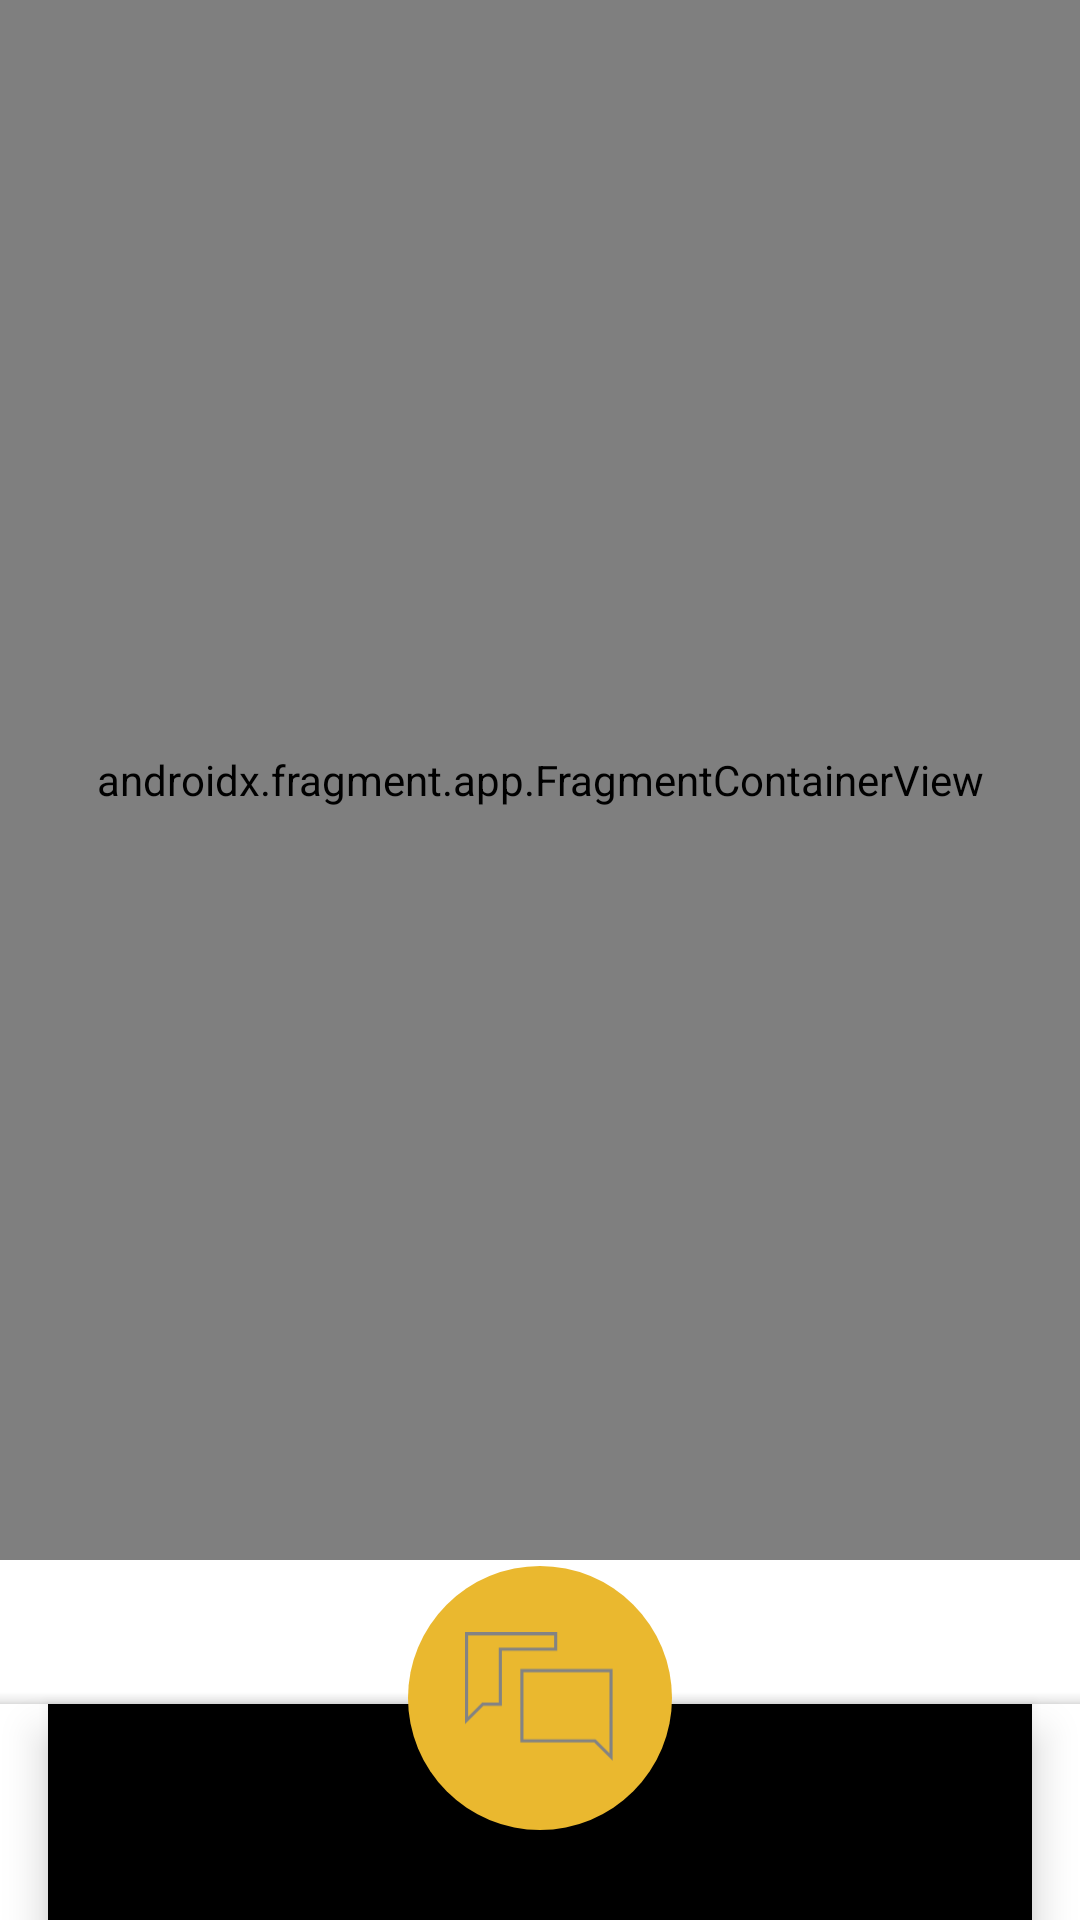

Layout XML and referenced resources for this Android screen:
<!-- AndroidManifest.xml: application theme Theme.TUTU -->
<!-- res/layout/activity_main.xml -->
<?xml version="1.0" encoding="utf-8"?>
<androidx.constraintlayout.widget.ConstraintLayout xmlns:android="http://schemas.android.com/apk/res/android"
    xmlns:app="http://schemas.android.com/apk/res-auto"
    xmlns:tools="http://schemas.android.com/tools"
    android:id="@+id/container"
    android:layout_width="match_parent"
    android:layout_height="match_parent"
    android:background="@color/white">

    <FrameLayout
        android:id="@+id/fl_fragment"
        android:layout_width="match_parent"
        android:layout_height="0dp"
        app:layout_constraintBottom_toTopOf="@id/coordinator"
        app:layout_constraintEnd_toEndOf="parent"
        app:layout_constraintStart_toStartOf="parent"
        app:layout_constraintTop_toTopOf="parent">

        <androidx.fragment.app.FragmentContainerView
            android:id="@+id/nav_host_fragment_activity_main"
            android:name="androidx.navigation.fragment.NavHostFragment"
            android:layout_width="match_parent"
            android:layout_height="match_parent"
            app:defaultNavHost="true"
            app:navGraph="@navigation/mobile_navigation" />
    </FrameLayout>
    
    <androidx.coordinatorlayout.widget.CoordinatorLayout
        android:id="@+id/coordinator"
        android:layout_width="match_parent"
        android:layout_height="120dp"
        app:layout_constraintBottom_toBottomOf="parent"
        app:layout_constraintStart_toStartOf="parent"
        app:layout_constraintEnd_toEndOf="parent">

        <com.google.android.material.bottomappbar.BottomAppBar
            android:id="@+id/bottom_app_bar"
            android:layout_width="match_parent"
            android:layout_height="72dp"
            tools:ignore="BottomAppBar"
            app:contentInsetStart="0dp"
            app:fabCradleMargin="-25dp"
            android:backgroundTint="@color/white"
            android:layout_gravity="bottom">

            <com.google.android.material.bottomnavigation.BottomNavigationView
                android:id="@+id/nav_view"
                android:layout_width="match_parent"
                android:layout_height="match_parent"
                android:background="@drawable/bg_transparent"
                app:menu="@menu/bottom_nav_menu"
                android:layout_marginHorizontal="16dp"
                app:itemIconSize="40dp"
                app:itemTextColor="@color/black"
                app:itemIconTint="@color/bottomnav_item_color_selector"/>
        </com.google.android.material.bottomappbar.BottomAppBar>

        <com.google.android.material.floatingactionbutton.FloatingActionButton
            android:id="@+id/message_fab"
            android:layout_width="88dp"
            android:layout_height="88dp"
            android:contentDescription="@string/message"
            android:backgroundTint="@color/dark_yellow"
            android:outlineAmbientShadowColor="@android:color/transparent"
            android:outlineSpotShadowColor="@android:color/transparent"
            app:borderWidth="0dp"
            app:fabCustomSize="88dp"
            app:maxImageSize="50dp"
            app:tint="@color/bottomnav_item_color_selector"
            app:layout_anchor="@id/bottom_app_bar"
            android:src="@drawable/ic_message"
            android:layout_marginBottom="30dp"/>
    </androidx.coordinatorlayout.widget.CoordinatorLayout>
</androidx.constraintlayout.widget.ConstraintLayout>
<!-- resources referenced by this layout -->
<resources>
  <color name="black">#FF000000</color>
  <color name="dark_yellow">#EAB82F</color>
  <color name="white">#FFFFFFFF</color>
  <!-- drawable ic_message (drawable) -->
  <vector xmlns:android="http://schemas.android.com/apk/res/android"
      android:width="48dp"
      android:height="42dp"
      android:viewportWidth="48"
      android:viewportHeight="42">
    <path
        android:strokeWidth="1"
        android:pathData="M5.904,22.973h-0.206l-0.147,0.145L0.5,28.14V0.5h28.52v4.868H11.308v17.605H5.904ZM41.68,34.855l-0.146,-0.146H18.212V12.236h28.52v27.64l-5.052,-5.021Z"
        android:fillColor="#00000000"
        android:strokeColor="#838383"/>
  </vector>
  <string name="message">Message</string>
  <style name="Theme.TUTU" parent="Base.Theme.TUTU" />
  <style name="Base.Theme.TUTU" parent="Theme.MaterialComponents.NoActionBar">
          <item name="android:statusBarColor">@color/dark_blue</item>
      </style>
  <color name="dark_blue">#263A59</color>
</resources>
